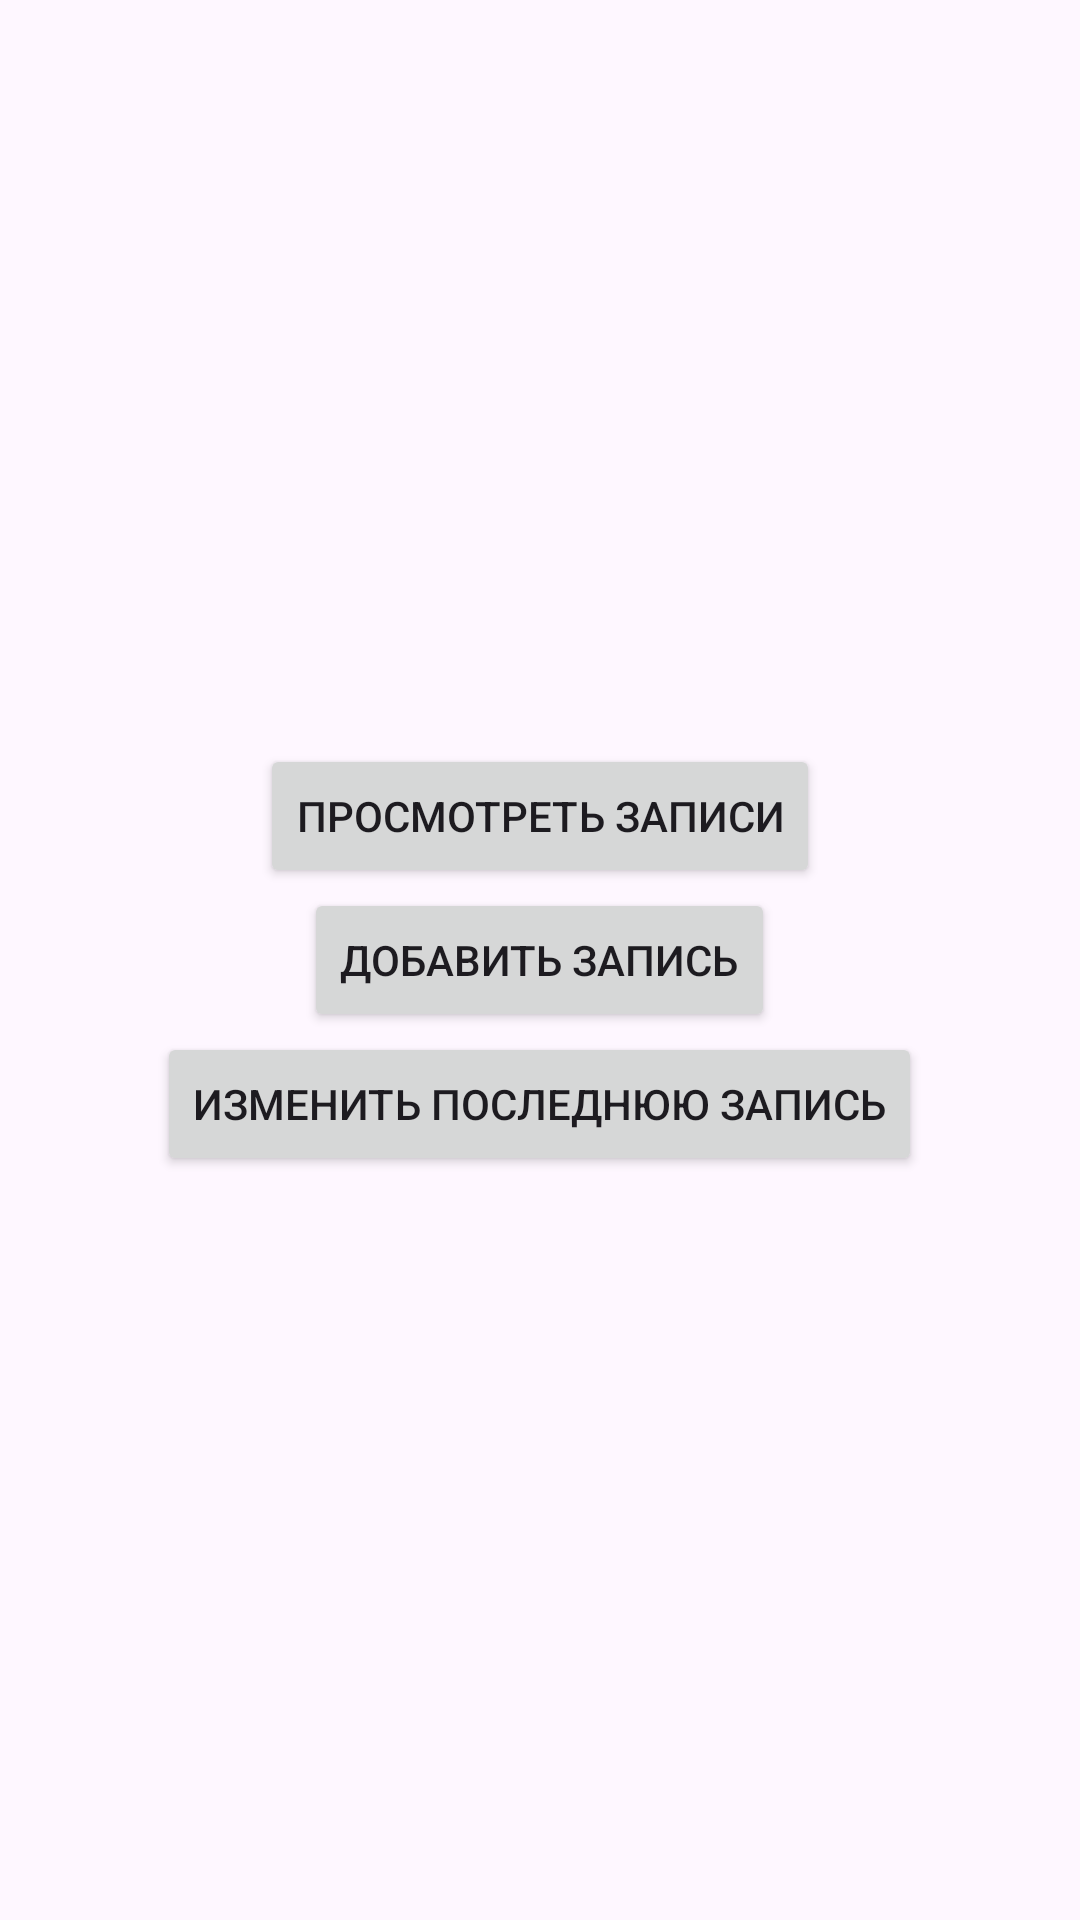

Layout XML and referenced resources for this Android screen:
<!-- AndroidManifest.xml: application theme Theme._3Laba_Plotnikova -->
<!-- res/layout/activity_main.xml -->
<?xml version="1.0" encoding="utf-8"?>
<androidx.constraintlayout.widget.ConstraintLayout xmlns:android="http://schemas.android.com/apk/res/android"
    xmlns:app="http://schemas.android.com/apk/res-auto"
    xmlns:tools="http://schemas.android.com/tools"
    android:id="@+id/main"
    android:layout_width="match_parent"
    android:layout_height="match_parent"
    tools:context=".MainActivity">

    <LinearLayout
        xmlns:android="http://schemas.android.com/apk/res/android"
        android:layout_width="match_parent"
        android:layout_height="match_parent"
        android:orientation="vertical"
        android:gravity="center">

        <Button
            android:id="@+id/button_view"
            android:layout_width="wrap_content"
            android:layout_height="wrap_content"
            android:text="Просмотреть записи"/>

        <Button
            android:id="@+id/button_add"
            android:layout_width="wrap_content"
            android:layout_height="wrap_content"
            android:text="Добавить запись"/>

        <Button
            android:id="@+id/button_update_last"
            android:layout_width="wrap_content"
            android:layout_height="wrap_content"
            android:text="Изменить последнюю запись"/>
    </LinearLayout>

</androidx.constraintlayout.widget.ConstraintLayout>
<!-- resources referenced by this layout -->
<resources>
  <style name="Theme._3Laba_Plotnikova" parent="Base.Theme._3Laba_Plotnikova" />
  <style name="Base.Theme._3Laba_Plotnikova" parent="Theme.Material3.DayNight.NoActionBar">
          
          
      </style>
</resources>
